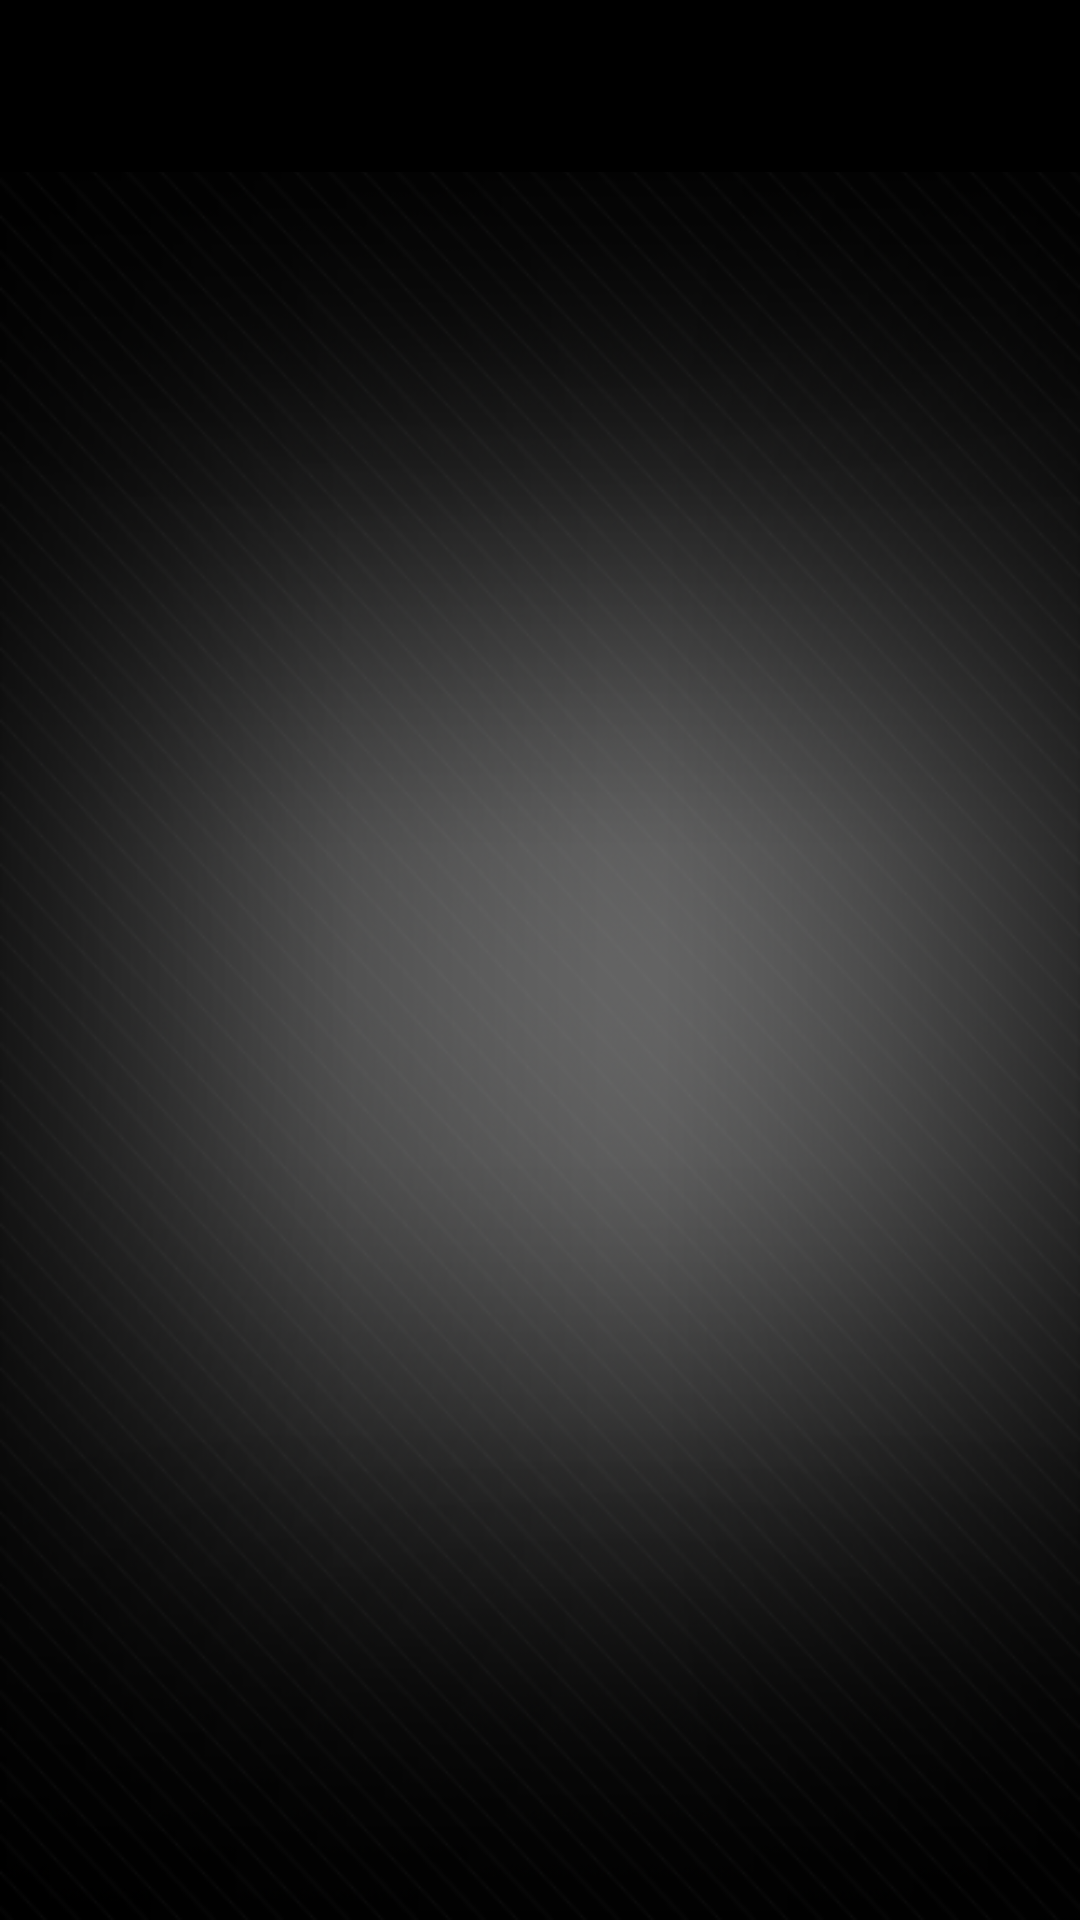

Android layout source for this screen:
<!-- AndroidManifest.xml: activity theme android:Theme.Black.NoTitleBar.Fullscreen -->
<!-- res/layout/activity_abbreviations.xml -->
<?xml version="1.0" encoding="utf-8"?>
<LinearLayout xmlns:android="http://schemas.android.com/apk/res/android"
              android:layout_width="match_parent"
              android:layout_height="match_parent"
              xmlns:tools="http://schemas.android.com/tools"
              android:background="@drawable/background"
              android:orientation="vertical">

    <TextView
        android:id="@+id/abbreviations_title"
        android:layout_width="match_parent"
        android:layout_height="wrap_content"
        android:background="@color/black"
        android:textColor="@color/white"
        android:textStyle="bold"
        android:textSize="@dimen/abbreviations_title_text_size"
        android:gravity="center"
        android:paddingLeft="@dimen/abbreviations_title_padding_side"
        android:paddingRight="@dimen/abbreviations_title_padding_side"
        android:paddingTop="@dimen/abbreviations_title_padding_top"
        android:paddingBottom="@dimen/abbreviations_title_padding_bottom"
        tools:text="Abbreviations"/>

    <androidx.recyclerview.widget.RecyclerView
        android:id="@+id/abbreviations_container"
        android:layout_width="match_parent"
        android:layout_height="match_parent"
        android:padding="@dimen/abbreviations_container_padding"/>

</LinearLayout>
<!-- resources referenced by this layout -->
<resources>
  <color name="black">#000000</color>
  <color name="white">#ffffff</color>
  <dimen name="abbreviations_container_padding">5dp</dimen>
  <dimen name="abbreviations_title_padding_bottom">10dp</dimen>
  <dimen name="abbreviations_title_padding_side">10dp</dimen>
  <dimen name="abbreviations_title_padding_top">15dp</dimen>
  <dimen name="abbreviations_title_text_size">24sp</dimen>
  <!-- drawable background: png bitmap (drawable-hdpi, 221322 bytes) -->
</resources>
